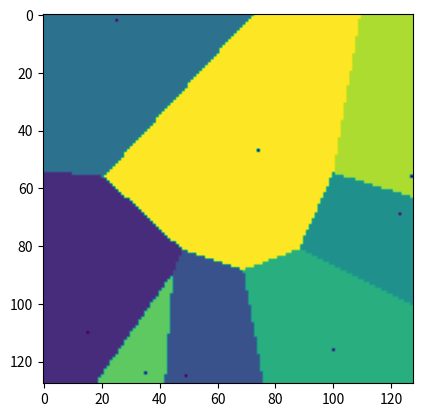

Python code for this plot:
import matplotlib.pyplot as plt
import numpy as np


MAX_DISTANCE = 1e10
GRID_SIZE = 128
N_SEEDS = 8


def jump_flood(grid, seeds):
    step = int(max(grid.shape) / 2)

    while step >= 1:
        # Random iterative scheme to simulate parallel GPU computations
        indexes = list(np.ndindex(grid.shape[0], grid.shape[1]))
        np.random.shuffle(indexes)
        for i, j in indexes:
            best_dist = grid[i, j, 1]

            for di in [-1, 0, 1]:
                for dj in [-1, 0, 1]:
                    ii = i + di*step
                    jj = j + dj*step

                    # Neighbor out of bounds
                    if not (0 <= ii < grid.shape[0]) or not (0 <= jj < grid.shape[1]):
                        continue

                    # Neighbor has not been set
                    if grid[ii, jj, 1] == MAX_DISTANCE:
                        continue

                    # Compute the distance with the seed saved by neighbor
                    seed_idx = grid[ii, jj, 0]
                    seed_i, seed_j = seeds[seed_idx]
                    dist = (i - seed_i)**2 + (j - seed_j)**2
                    if dist < best_dist:
                        grid[i, j] = [seed_idx, dist]
                        best_dist = dist

        step = int(step / 2)

    return grid


if __name__ == '__main__':
    # Create grid containing at each position:
    # - seed index of nearest seed
    # - distance to nearest seed
    grid = np.zeros((GRID_SIZE, GRID_SIZE, 2), dtype=int)
    grid[..., 1] = MAX_DISTANCE

    # Draw random seeds
    seeds = np.random.randint(0, GRID_SIZE, (N_SEEDS, 2))
    for i, (x, y) in enumerate(seeds):
        grid[x, y] = [i, 0]

    grid = jump_flood(grid, seeds)

    # Display seed index
    grid[seeds[:,0], seeds[:,1], 0] = -1
    plt.imshow(grid[..., 0])
    plt.show()
